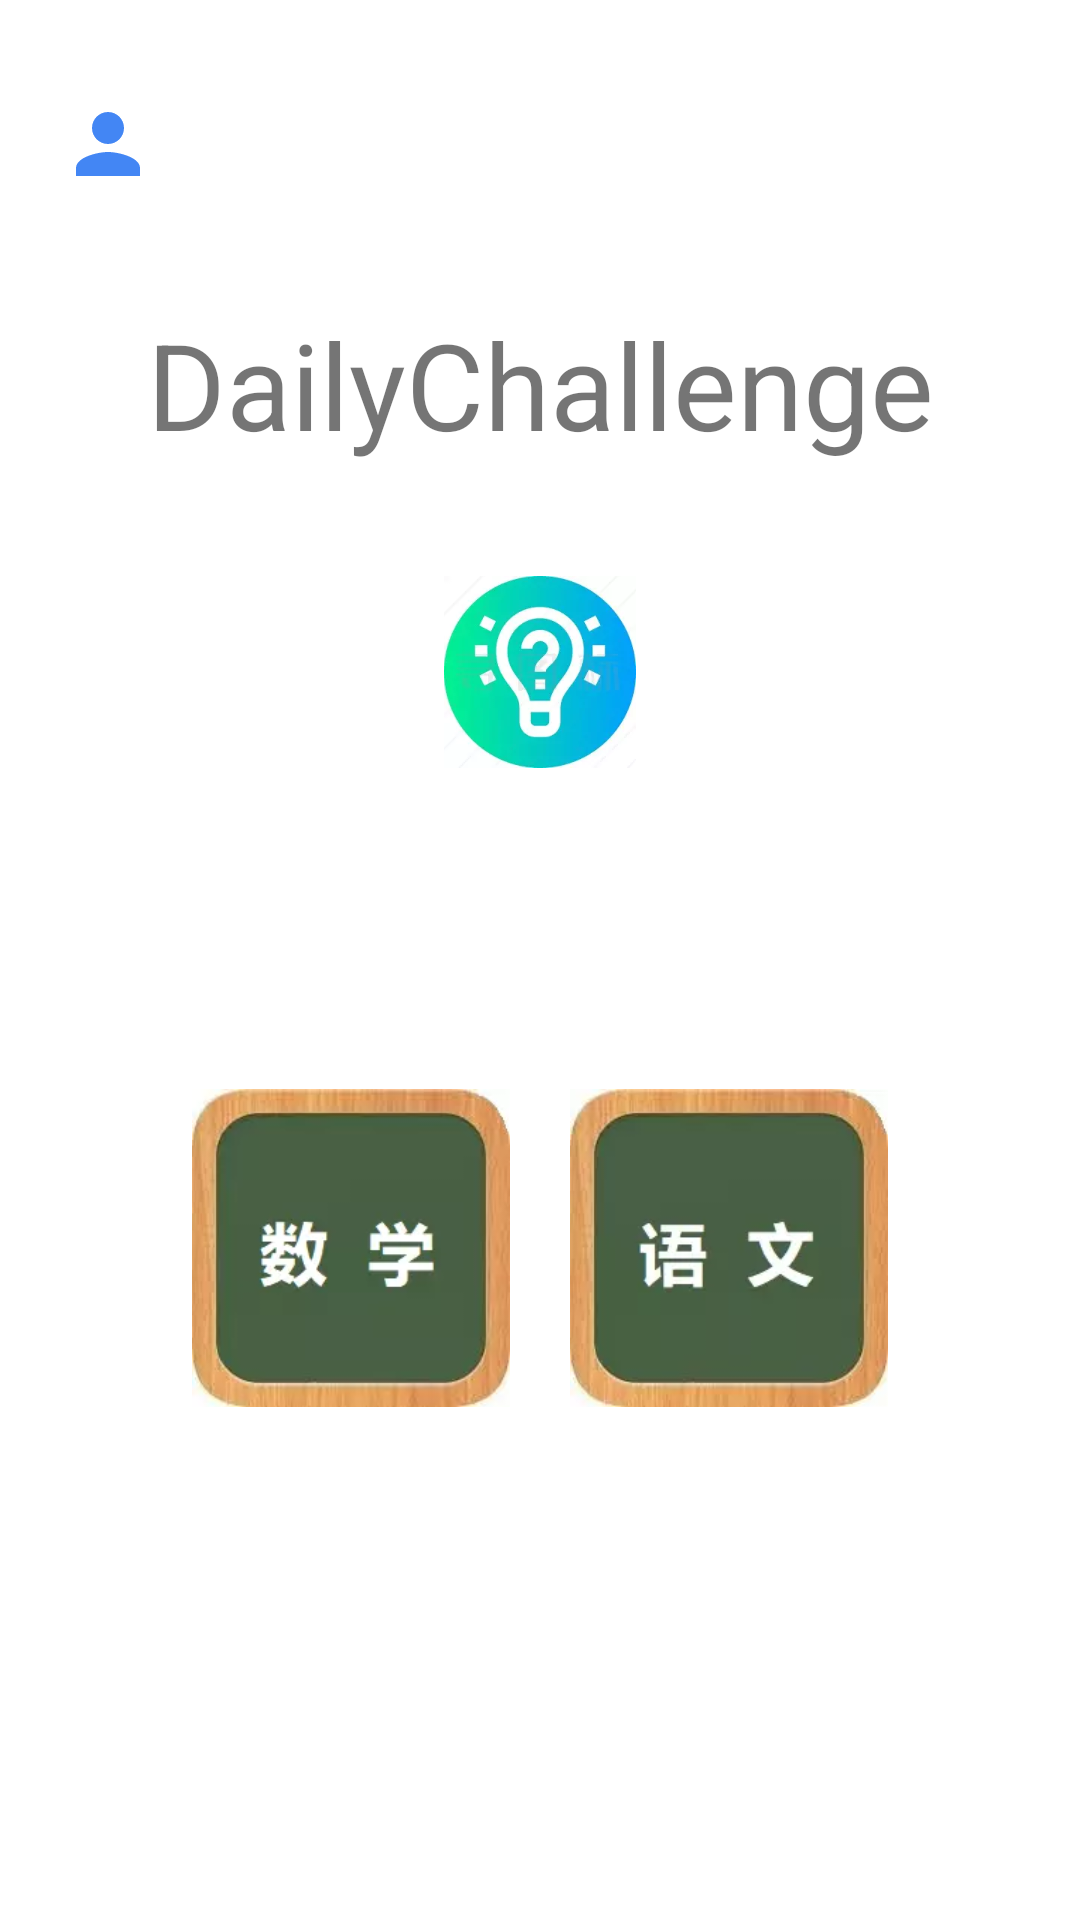

Layout XML and referenced resources for this Android screen:
<!-- AndroidManifest.xml: application theme Theme.DailyChallenge -->
<!-- res/layout/fragment_home.xml -->
<?xml version="1.0" encoding="utf-8"?>
<layout xmlns:android="http://schemas.android.com/apk/res/android"
    xmlns:app="http://schemas.android.com/apk/res-auto"
    xmlns:tools="http://schemas.android.com/tools">

    <data>
        <variable
            name="user"
            type="com.kariol.dailychallenge.UserModel" />
    </data>

    <androidx.constraintlayout.widget.ConstraintLayout
        android:layout_width="match_parent"
        android:layout_height="match_parent"
        tools:context=".HomeFragment">

        <androidx.constraintlayout.widget.Guideline
            android:id="@+id/guideline14"
            android:layout_width="wrap_content"
            android:layout_height="wrap_content"
            android:orientation="vertical"
            app:layout_constraintGuide_percent="0.05" />

        <androidx.constraintlayout.widget.Guideline
            android:id="@+id/guideline20"
            android:layout_width="wrap_content"
            android:layout_height="wrap_content"
            android:orientation="vertical"
            app:layout_constraintGuide_percent="0.15" />

        <androidx.constraintlayout.widget.Guideline
            android:id="@+id/guideline28"
            android:layout_width="wrap_content"
            android:layout_height="wrap_content"
            android:orientation="vertical"
            app:layout_constraintGuide_percent="0.85" />

        <androidx.constraintlayout.widget.Guideline
            android:id="@+id/guideline21"
            android:layout_width="wrap_content"
            android:layout_height="wrap_content"
            android:orientation="vertical"
            app:layout_constraintGuide_percent="0.5" />

        <androidx.constraintlayout.widget.Guideline
            android:id="@+id/guideline15"
            android:layout_width="wrap_content"
            android:layout_height="wrap_content"
            android:orientation="vertical"
            app:layout_constraintGuide_percent="0.95" />

        <androidx.constraintlayout.widget.Guideline
            android:id="@+id/guideline16"
            android:layout_width="wrap_content"
            android:layout_height="wrap_content"
            android:orientation="horizontal"
            app:layout_constraintGuide_percent="0.05" />

        <androidx.constraintlayout.widget.Guideline
            android:id="@+id/guideline19"
            android:layout_width="wrap_content"
            android:layout_height="wrap_content"
            android:orientation="horizontal"
            app:layout_constraintGuide_percent="0.1" />

        <androidx.constraintlayout.widget.Guideline
            android:id="@+id/guideline22"
            android:layout_width="wrap_content"
            android:layout_height="wrap_content"
            android:orientation="horizontal"
            app:layout_constraintGuide_percent="0.2" />

        <androidx.constraintlayout.widget.Guideline
            android:id="@+id/guideline23"
            android:layout_width="wrap_content"
            android:layout_height="wrap_content"
            android:orientation="horizontal"
            app:layout_constraintGuide_percent="0.3" />

        <androidx.constraintlayout.widget.Guideline
            android:id="@+id/guideline24"
            android:layout_width="wrap_content"
            android:layout_height="wrap_content"
            android:orientation="horizontal"
            app:layout_constraintGuide_percent="0.4" />

        <androidx.constraintlayout.widget.Guideline
            android:id="@+id/guideline25"
            android:layout_width="wrap_content"
            android:layout_height="wrap_content"
            android:orientation="horizontal"
            app:layout_constraintGuide_percent="0.55" />

        <androidx.constraintlayout.widget.Guideline
            android:id="@+id/guideline27"
            android:layout_width="wrap_content"
            android:layout_height="wrap_content"
            android:orientation="horizontal"
            app:layout_constraintGuide_percent="0.75" />

        <androidx.constraintlayout.widget.Guideline
            android:id="@+id/guideline17"
            android:layout_width="wrap_content"
            android:layout_height="wrap_content"
            android:orientation="horizontal"
            app:layout_constraintGuide_percent="0.95" />

        <ImageView
            android:id="@+id/homeAccountIcon"
            android:layout_width="@dimen/max_width"
            android:layout_height="@dimen/max_height"
            android:contentDescription="@string/accountIcon"
            android:src="@drawable/account"
            app:layout_constraintBottom_toTopOf="@+id/guideline19"
            app:layout_constraintEnd_toStartOf="@+id/guideline20"
            app:layout_constraintStart_toStartOf="@+id/guideline14"
            app:layout_constraintTop_toTopOf="@+id/guideline16" />

        <TextView
            android:id="@+id/userName"
            android:layout_width="@dimen/max_width"
            android:layout_height="wrap_content"
            android:layout_marginStart="8dp"
            android:text="@{@string/username(user.username)}"
            android:textSize="@dimen/login_font_size"
            app:layout_constraintBottom_toTopOf="@+id/guideline19"
            app:layout_constraintEnd_toStartOf="@+id/guideline21"
            app:layout_constraintStart_toStartOf="@+id/guideline20"
            app:layout_constraintTop_toTopOf="@+id/guideline16"
            tools:text="test" />

    <TextView
        android:id="@+id/gold"
        android:layout_width="wrap_content"
        android:layout_height="wrap_content"
        android:text="@{@string/gold(user.gold)}"
        android:textSize="@dimen/login_font_size"
        app:layout_constraintBottom_toTopOf="@+id/guideline19"
        app:layout_constraintEnd_toStartOf="@+id/guideline15"
        app:layout_constraintStart_toStartOf="@+id/guideline21"
        app:layout_constraintTop_toTopOf="@+id/guideline16"
        tools:text="0"/>

        <TextView
            android:id="@+id/homeTitle"
            android:layout_width="wrap_content"
            android:layout_height="wrap_content"
            android:text="@string/title"
            android:textSize="@dimen/title_font_size"
            app:layout_constraintBottom_toTopOf="@+id/guideline22"
            app:layout_constraintEnd_toStartOf="@+id/guideline15"
            app:layout_constraintStart_toStartOf="@+id/guideline14"
            app:layout_constraintTop_toTopOf="@+id/guideline22" />

        <ImageView
            android:id="@+id/homeIcon"
            android:layout_width="wrap_content"
            android:layout_height="@dimen/max_height"
            android:contentDescription="@string/icon"
            android:src="@drawable/icon"
            app:layout_constraintBottom_toTopOf="@+id/guideline24"
            app:layout_constraintEnd_toStartOf="@+id/guideline15"
            app:layout_constraintHorizontal_bias="0.5"
            app:layout_constraintStart_toStartOf="@+id/guideline14"
            app:layout_constraintTop_toTopOf="@+id/guideline23"
            app:layout_constraintVertical_bias="0.0"
            tools:ignore="ImageContrastCheck" />

        <ImageView
            android:id="@+id/mathIcon"
            android:layout_width="@dimen/max_width"
            android:layout_height="@dimen/max_height"
            android:layout_marginStart="10dp"
            android:layout_marginTop="10dp"
            android:layout_marginEnd="10dp"
            android:layout_marginBottom="10dp"
            android:contentDescription="@string/mathIcon"
            android:src="@drawable/math"
            app:layout_constraintBottom_toTopOf="@+id/guideline27"
            app:layout_constraintEnd_toStartOf="@+id/guideline21"
            app:layout_constraintStart_toStartOf="@+id/guideline20"
            app:layout_constraintTop_toTopOf="@+id/guideline25" />

        <ImageView
            android:id="@+id/yuwenIcon"
            android:layout_width="@dimen/max_width"
            android:layout_height="@dimen/max_height"
            android:layout_marginStart="10dp"
            android:layout_marginTop="10dp"
            android:layout_marginEnd="10dp"
            android:layout_marginBottom="10dp"
            android:contentDescription="@string/yuwenIcon"
            android:src="@drawable/yuwen"
            app:layout_constraintBottom_toTopOf="@+id/guideline27"
            app:layout_constraintEnd_toStartOf="@+id/guideline28"
            app:layout_constraintStart_toStartOf="@+id/guideline21"
            app:layout_constraintTop_toTopOf="@+id/guideline25" />

    </androidx.constraintlayout.widget.ConstraintLayout>
</layout>
<!-- resources referenced by this layout -->
<resources>
  <dimen name="login_font_size">20sp</dimen>
  <dimen name="max_height">0dp</dimen>
  <dimen name="max_width">0dp</dimen>
  <dimen name="title_font_size">40sp</dimen>
  <!-- drawable account (drawable) -->
  <vector android:height="24dp" android:tint="#4386F4"
      android:viewportHeight="24" android:viewportWidth="24"
      android:width="24dp" xmlns:android="http://schemas.android.com/apk/res/android">
      <path android:fillColor="@android:color/white" android:pathData="M12,12c2.21,0 4,-1.79 4,-4s-1.79,-4 -4,-4 -4,1.79 -4,4 1.79,4 4,4zM12,14c-2.67,0 -8,1.34 -8,4v2h16v-2c0,-2.66 -5.33,-4 -8,-4z"/>
  </vector>
  <!-- drawable icon: png bitmap (drawable, 16937 bytes) -->
  <!-- drawable math: png bitmap (drawable, 5521 bytes) -->
  <!-- drawable yuwen: png bitmap (drawable, 12714 bytes) -->
  <string name="accountIcon" translatable="false">accountIcon</string>
  <string name="gold">Gold：%d</string>
  <string name="icon" translatable="false">icon</string>
  <string name="mathIcon" translatable="false">math</string>
  <string name="title">DailyChallenge</string>
  <string name="username" translatable="false">%s</string>
  <string name="yuwenIcon" translatable="false">yuwen</string>
  <style name="Theme.DailyChallenge" parent="Theme.MaterialComponents.DayNight.DarkActionBar">
          
          <item name="colorPrimary">@color/purple_500</item>
          <item name="colorPrimaryVariant">@color/purple_700</item>
          <item name="colorOnPrimary">@color/white</item>
          
          <item name="colorSecondary">@color/teal_200</item>
          <item name="colorSecondaryVariant">@color/teal_700</item>
          <item name="colorOnSecondary">@color/black</item>
          
          <item name="android:statusBarColor" tools:targetApi="l">?attr/colorPrimaryVariant</item>
          
      </style>
  <!-- not gathered from this repository: default colours our renderer supplied (Android Studio template values) -->
  <color name="purple_500">#FF6200EE</color>
  <color name="purple_700">#FF3700B3</color>
  <color name="teal_200">#FF03DAC5</color>
  <color name="teal_700">#FF018786</color>
  <color name="black">#FF000000</color>
  <color name="white">#FFFFFFFF</color>
</resources>
